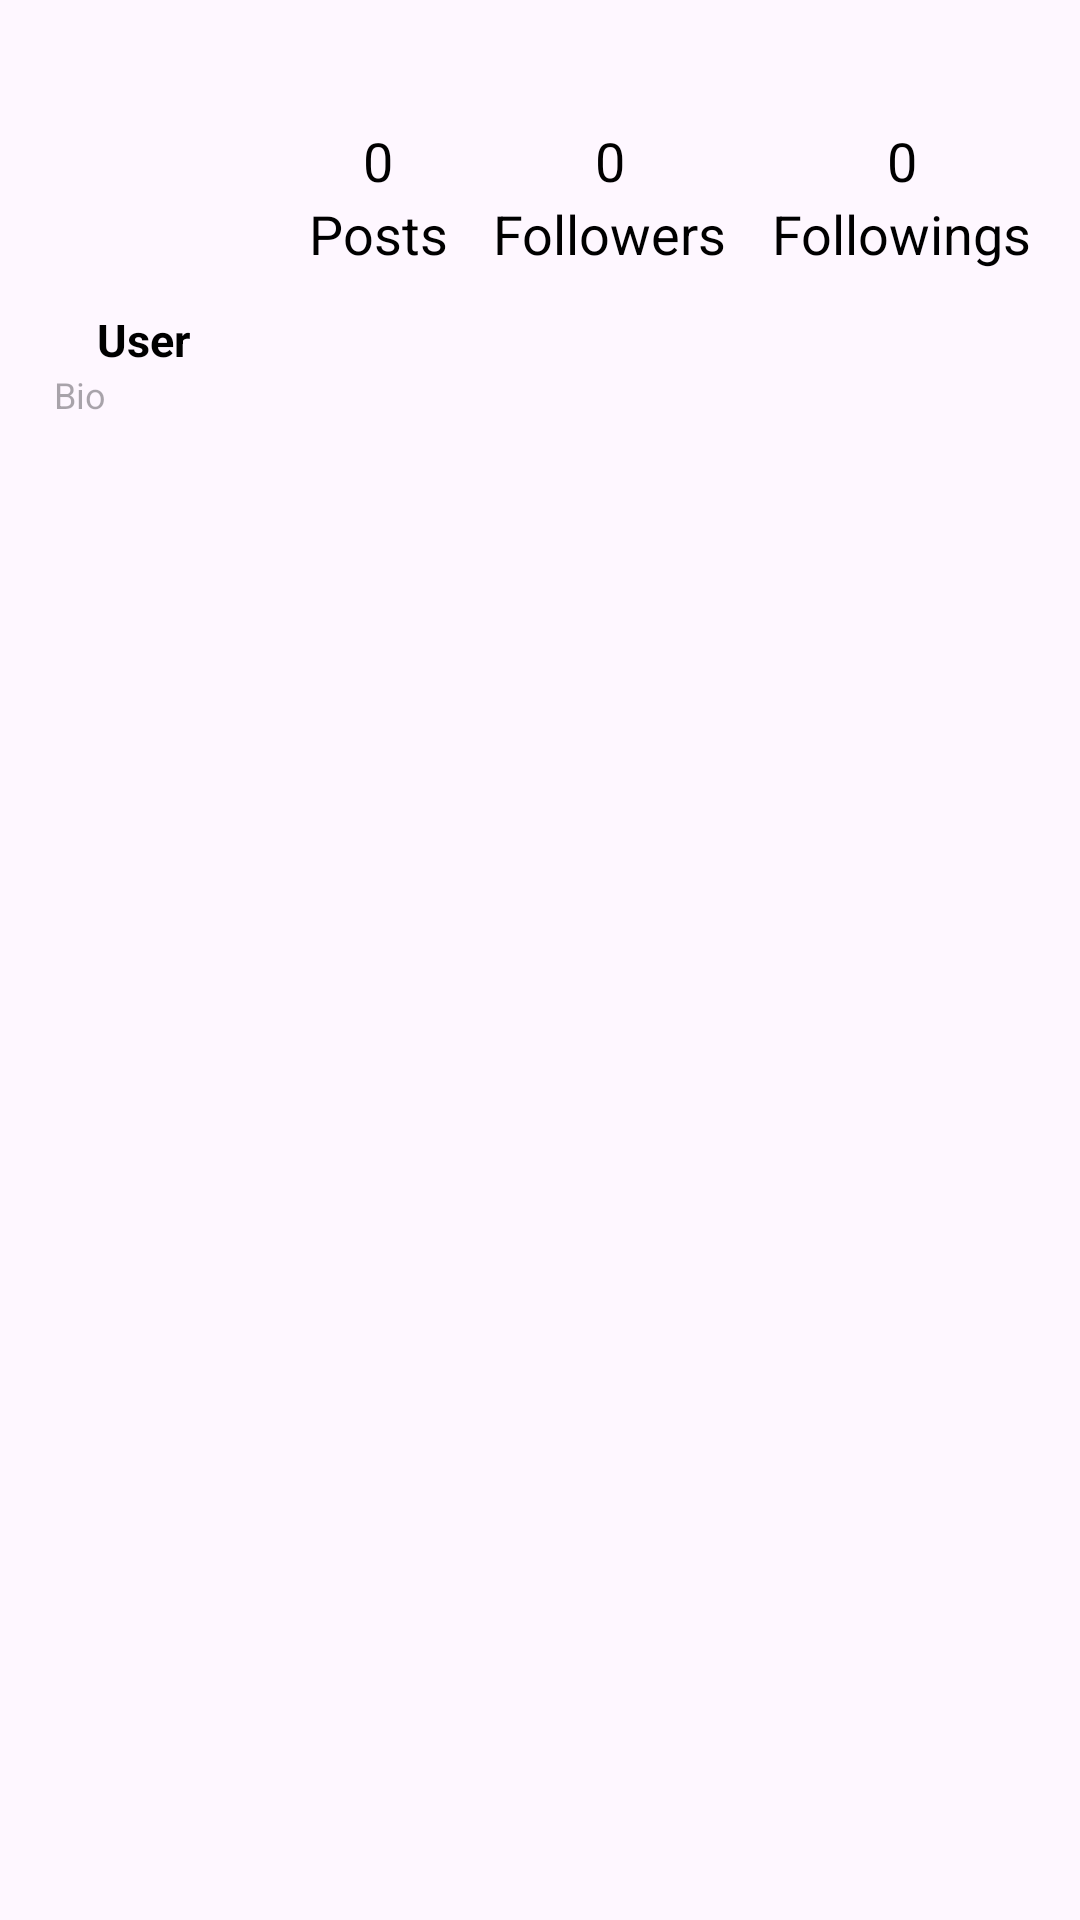

The Android layout XML behind this screen, and the referenced resources:
<!-- AndroidManifest.xml: application theme Theme.SocialTrailsApp -->
<!-- res/layout/activity_follow_unfollow.xml -->
<?xml version="1.0" encoding="utf-8"?>
<LinearLayout xmlns:android="http://schemas.android.com/apk/res/android"
    xmlns:tools="http://schemas.android.com/tools"
    android:layout_width="match_parent"
    android:layout_height="match_parent"
    android:orientation="vertical"
    android:padding="8dp">

    <LinearLayout
        android:layout_width="wrap_content"
        android:layout_height="wrap_content"
        android:orientation="horizontal"
        >

        <LinearLayout
            android:layout_width="match_parent"
            android:layout_height="wrap_content"
            android:orientation="vertical"
            android:layout_gravity="center"
            android:layout_marginTop="10dp">

            <ImageView
                android:id="@+id/profile_pic"
                android:layout_width="80dp"
                android:layout_height="80dp"
                android:src="@drawable/user"/>

            <TextView
                android:id="@+id/txtprofileusername"
                android:layout_width="wrap_content"
                android:layout_height="wrap_content"
                android:text="User"
                android:layout_gravity="center"
                android:textColor="@color/black"
                android:layout_marginBottom="5dp"
                android:textSize="15sp"
                android:textStyle="bold" />
        </LinearLayout>

        <LinearLayout
            android:layout_width="wrap_content"
            android:layout_height="wrap_content"
            android:orientation="vertical"
            android:layout_gravity="center"
            android:layout_marginLeft="15dp">

            <TextView
                android:id="@+id/userpostscount"
                android:layout_width="wrap_content"
                android:layout_height="wrap_content"
                android:layout_gravity="center"
                android:text="0"
                android:textSize="18sp"
                android:textColor="@color/black"/>

            <TextView
                android:id="@+id/posts"
                android:layout_width="wrap_content"
                android:layout_height="wrap_content"
                android:text="Posts"
                android:textSize="18sp"
                android:textColor="@color/black"/>
        </LinearLayout>

        <LinearLayout

            android:layout_width="wrap_content"
            android:layout_height="wrap_content"
            android:orientation="vertical"
            android:layout_gravity="center"
            android:layout_marginLeft="15dp">

            <TextView
                android:id="@+id/followers_count"
                android:layout_width="wrap_content"
                android:layout_height="wrap_content"
                android:layout_gravity="center"
                android:text="0"
                android:textColor="@color/black"
                android:textSize="18sp" />

            <TextView
                android:id="@+id/followers"
                android:layout_width="wrap_content"
                android:layout_height="wrap_content"
                android:text="Followers"
                android:textSize="18sp"
                android:textColor="@color/black"/>
        </LinearLayout>

        <LinearLayout
            android:layout_width="wrap_content"
            android:layout_height="wrap_content"
            android:orientation="vertical"
            android:layout_gravity="center"
            android:layout_marginLeft="15dp">

            <TextView
                android:id="@+id/followings_count"
                android:layout_width="wrap_content"
                android:layout_height="wrap_content"
                android:text="0"

                android:layout_gravity="center"
                android:textSize="18sp"
                android:textColor="@color/black"/>

            <TextView
                android:id="@+id/followings"
                android:layout_width="wrap_content"
                android:layout_height="wrap_content"
                android:text="Followings"
                android:textSize="18sp"
                android:textColor="@color/black"/>
        </LinearLayout>

    </LinearLayout>

    <TextView
        android:id="@+id/txtuserbio"
        android:layout_width="wrap_content"
        android:layout_height="wrap_content"
        android:layout_gravity="left"
        android:hint="Bio"
        android:layout_marginLeft="10dp"
        android:textColor="@color/black"
        android:textSize="12dp"/>


    <LinearLayout
        android:id="@+id/followsection"
        android:layout_width="match_parent"
        android:layout_height="wrap_content"
        android:orientation="horizontal"
        android:visibility="gone">

        <Button
            android:id="@+id/btnFollowUnfollow"
            android:layout_width="match_parent"
            android:layout_height="wrap_content"
            android:text="Follow"
            android:layout_marginTop="10dp"
            />
    </LinearLayout>

    <LinearLayout
        android:id="@+id/cancelRequestsection"
        android:layout_width="match_parent"
        android:layout_height="wrap_content"
        android:orientation="horizontal"
        android:visibility="gone">

        <Button
            android:id="@+id/btncancelRequest"
            android:layout_width="match_parent"
            android:layout_height="wrap_content"
            android:text="Cancel Request"
            android:layout_marginTop="10dp"
            />
    </LinearLayout>

    <LinearLayout
        android:id="@+id/unfollowsection"
        android:layout_width="match_parent"
        android:layout_height="wrap_content"
        android:orientation="horizontal"
        android:visibility="gone">

        <Button
            android:id="@+id/btnUnfollow"
            android:layout_width="match_parent"
            android:layout_height="wrap_content"
            android:text="Unfollow"
            android:layout_marginTop="10dp"
            />
    </LinearLayout>

    <LinearLayout
        android:layout_width="match_parent"
        android:layout_height="wrap_content"
        android:orientation="horizontal"
        android:id="@+id/confirmsection"
        android:visibility="gone">

        <Button
            android:id="@+id/btnConfirm"
            android:layout_width="wrap_content"
            android:layout_height="wrap_content"
            android:text="Confirm"
            android:layout_marginTop="10dp"
            android:layout_weight="1"
            />

        <Button
            android:id="@+id/btnReject"
            android:layout_width="wrap_content"
            android:layout_height="wrap_content"
            android:text="Reject"
            android:layout_marginTop="10dp"
            android:layout_weight="1"
            /> 
    </LinearLayout>

    <LinearLayout
        android:id="@+id/backsection"
        android:layout_width="match_parent"
        android:layout_height="wrap_content"
        android:orientation="horizontal"
        android:visibility="gone">


        <Button
            android:id="@+id/btnFollowBack"
            android:layout_width="match_parent"
            android:layout_height="wrap_content"
            android:text="Follow Back"
            android:layout_marginTop="10dp"

            />

    </LinearLayout>
    <GridView
        android:layout_marginTop="10dp"
        android:id="@+id/gallery_grid"
        android:layout_width="match_parent"
        android:layout_height="450dp"
        android:numColumns="3"
        android:verticalSpacing="0dp"
        android:horizontalSpacing="0dp"
        android:stretchMode="columnWidth"
        android:gravity="center"/>



</LinearLayout>
<!-- resources referenced by this layout -->
<resources>
  <color name="black">#FF000000</color>
  <style name="Theme.SocialTrailsApp" parent="Base.Theme.SocialTrailsApp" />
  <style name="Base.Theme.SocialTrailsApp" parent="Theme.Material3.DayNight.NoActionBar">
          
          
      </style>
</resources>
